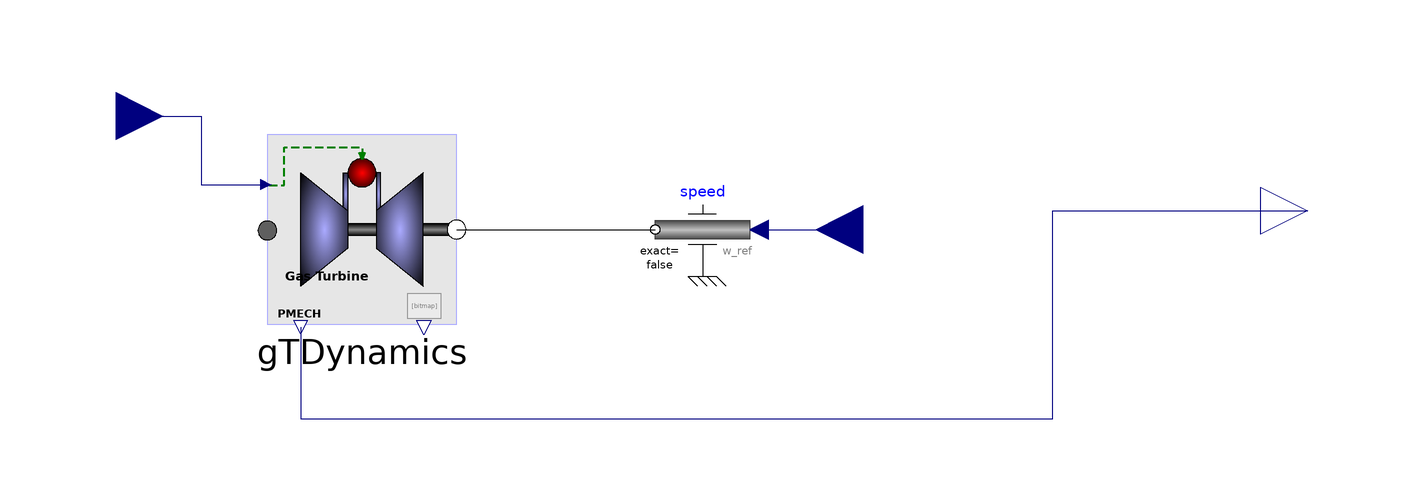

The Modelica model whose source follows is shown above as a component diagram (icons at their Placement, wires along their Line points).

model GTPlant_ThPowerSSGT_NoLoad2 "ThermoPower Gas Turbine Plant Example without load, variable shaft speed"

  Modelica.Blocks.Interfaces.RealInput valvePosition annotation (Placement(transformation(extent={{-116,10},{-96,30}}, rotation=0), iconTransformation(extent={{-156,48},{-132,72}})));
  Modelica.Blocks.Interfaces.RealOutput Pmech annotation (Placement(transformation(extent={{136,-10},{156,10}}, rotation=0)));
  OpenCPS_D53B.TurboMachineryDomain.GTModels.ThPowerSSGT gTDynamics annotation (Placement(transformation(extent={{-74,-24},{-34,16}})));
  Modelica.Mechanics.Rotational.Sources.Speed speed annotation (Placement(transformation(extent={{28,-14},{8,6}})));
  Modelica.Blocks.Interfaces.RealInput speedRef annotation (Placement(transformation(extent={{62,-14},{42,6}}), iconTransformation(extent={{-156,-52},{-132,-28}})));
equation
  connect(gTDynamics.shaft_b, speed.flange) annotation (Line(points={{-34,-4},{8,-4}}, color={0,0,0}));
  connect(valvePosition, gTDynamics.valvePosition) annotation (Line(points={{-106,20},{-88,20},{-88,5.5},{-74.3,5.5}}, color={0,0,127}));
  connect(gTDynamics.PMECH, Pmech) annotation (Line(points={{-67,-24.6},{-67,-44},{92,-44},{92,0},{146,0}}, color={0,0,127}));
  connect(speed.w_ref, speedRef) annotation (Line(points={{30,-4},{52,-4}}, color={0,0,127}));
  annotation (Icon(coordinateSystem(preserveAspectRatio=false, extent={{-140,-100},{140,100}}), graphics={Rectangle(extent={{-140,100},{140,-100}}, lineColor={28,108,200}),Text(
          extent={{-86,32},{100,-32}},
          lineColor={28,108,200},
          textString="GTPlant",
          textStyle={TextStyle.Bold})}), Diagram(coordinateSystem(preserveAspectRatio=false, extent={{-140,-100},{140,100}})));
end GTPlant_ThPowerSSGT_NoLoad2;